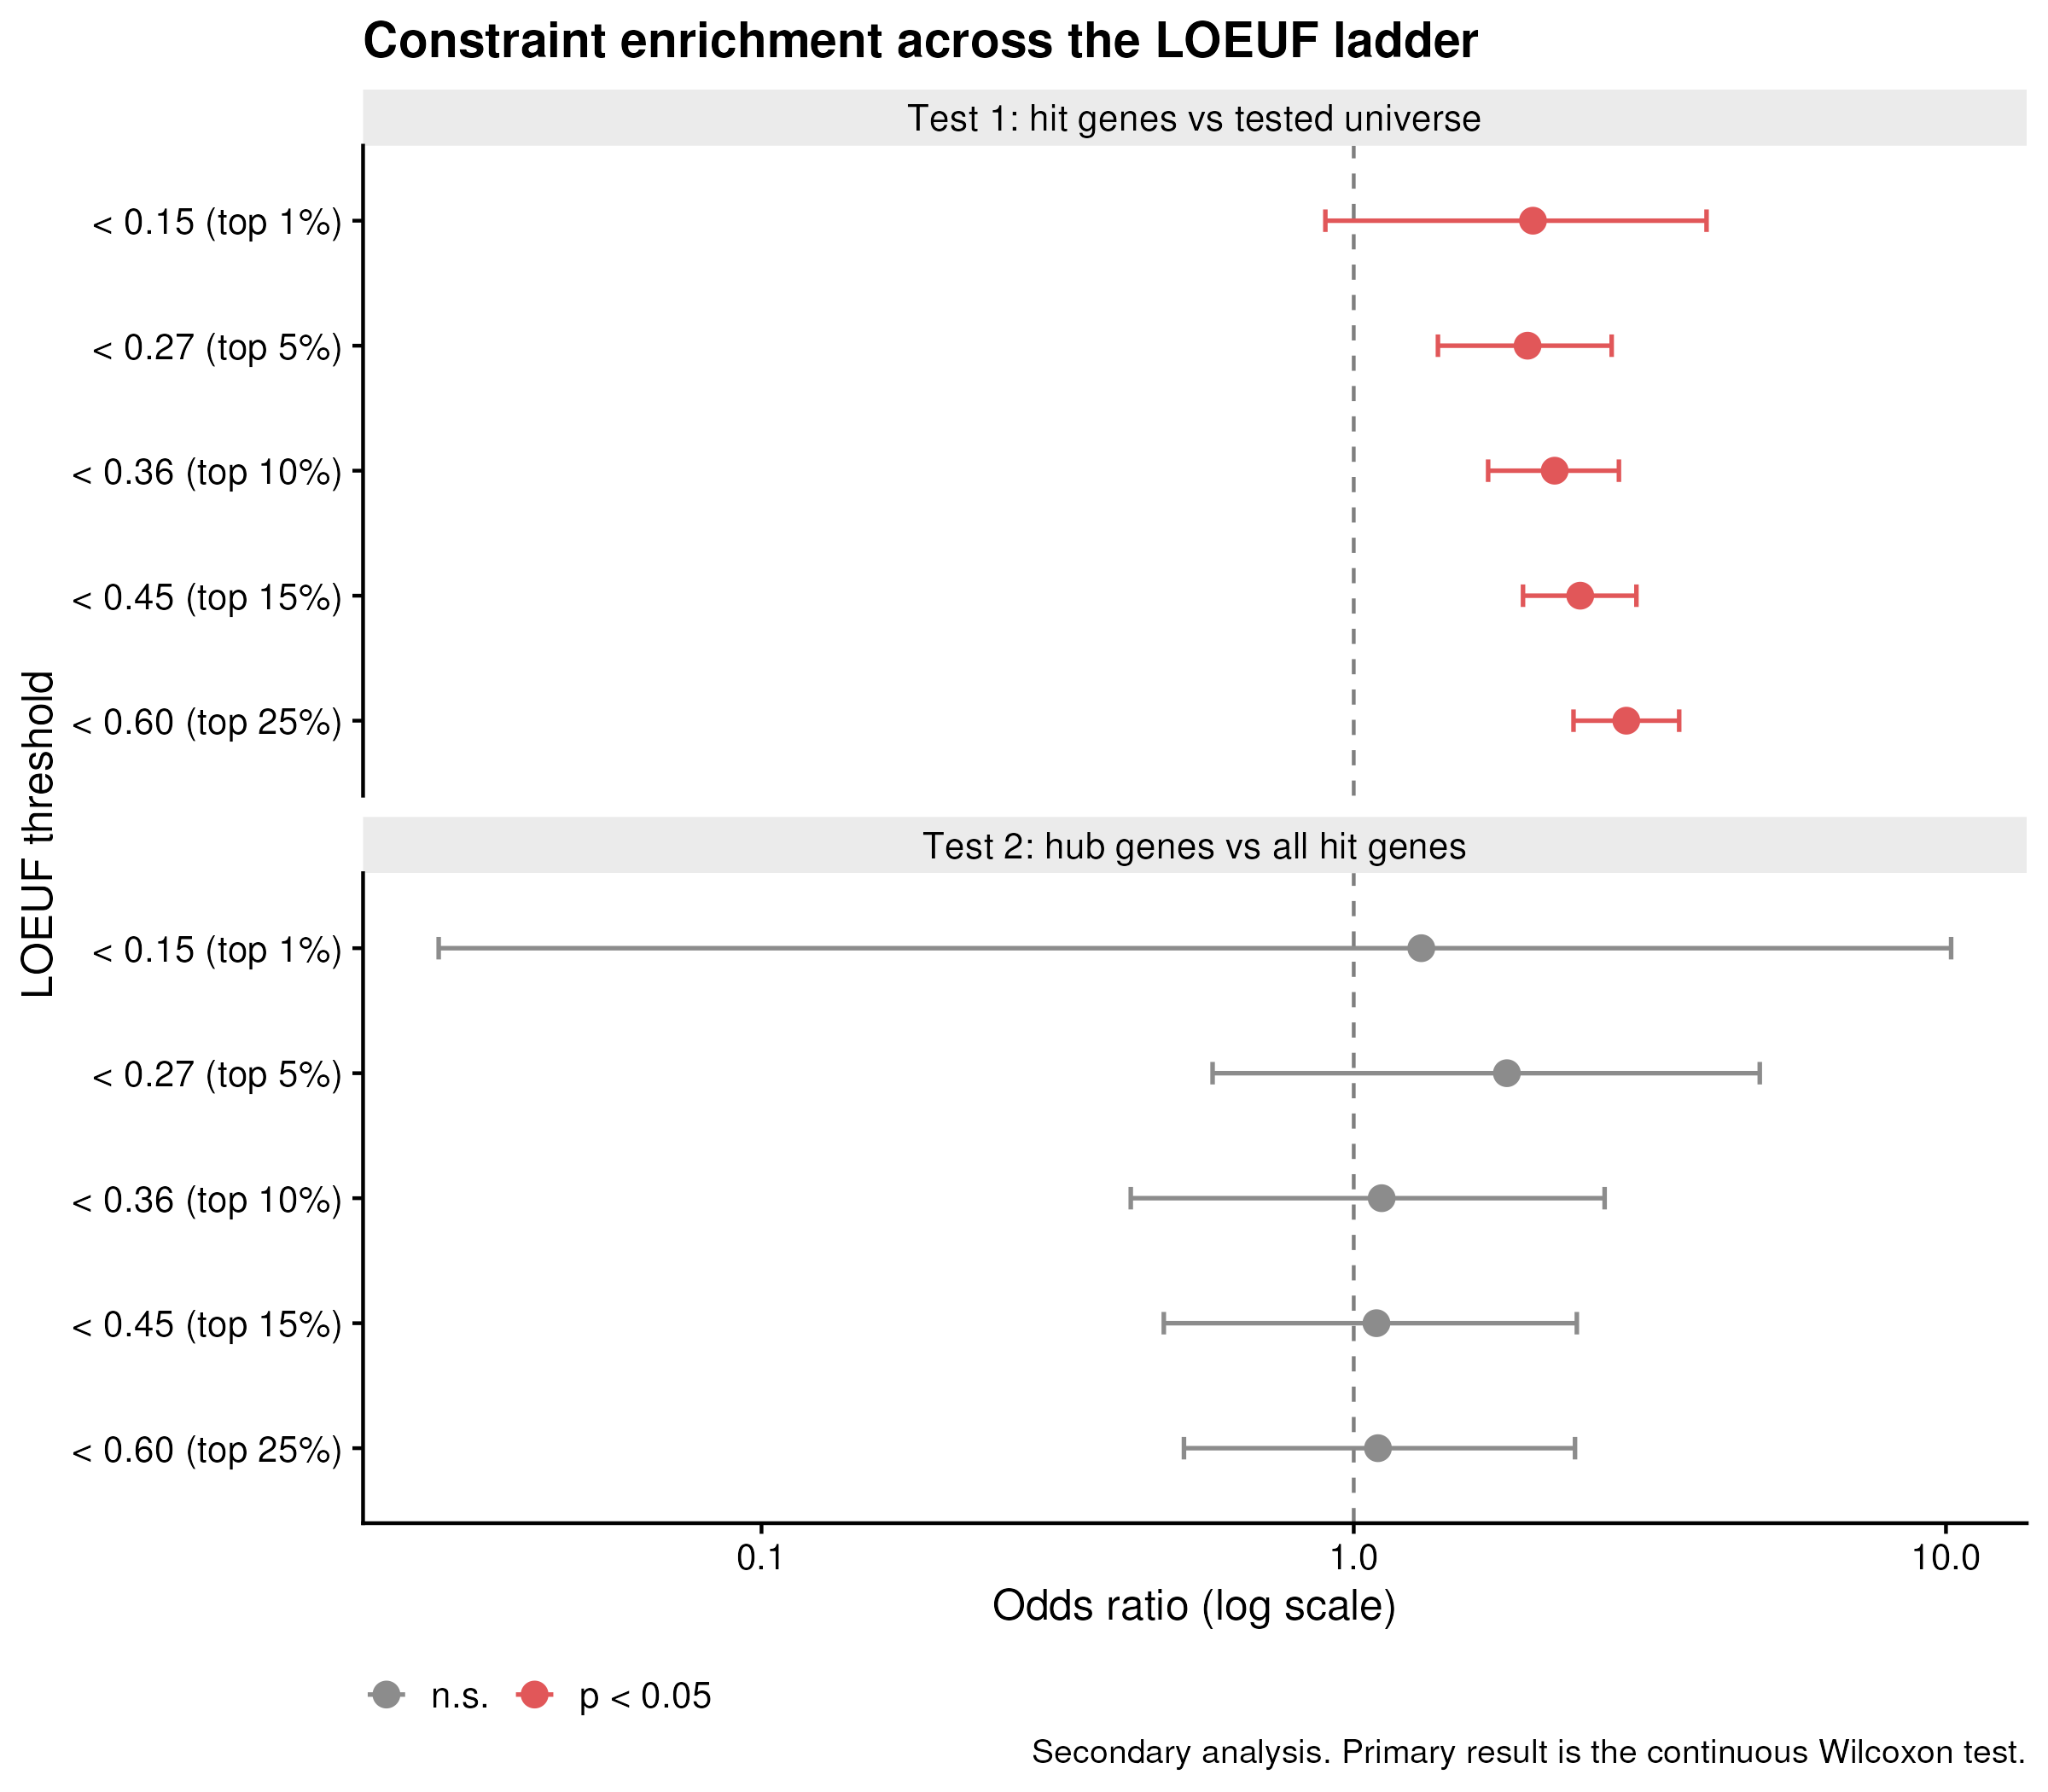

Source data for this figure (header and first rows):
test, threshold, percentile, n_constrained, n_fg_constrained, pct_fg_constrained, OR, ci_lo, ci_hi, p
Test 1, 0.15, 1, 178, 9, 5.056, 2.007, 0.8955, 3.942, 0.04439
Test 1, 0.27, 5, 904, 43, 4.757, 1.966, 1.387, 2.726, 1.03523438780867e-4
Test 1, 0.36, 10, 1703, 84, 4.932, 2.184, 1.686, 2.804, 5.059448151656526e-9
Test 1, 0.45, 15, 2590, 129, 4.981, 2.412, 1.931, 3.001, 2.0860853024709607e-14
Test 1, 0.6, 25, 4262, 207, 4.857, 2.886, 2.35, 3.544, 1.0950914874391932e-24
Test 2, 0.15, 1, 9, 1, 11.11, 1.301, 0.0285, 10.2, 0.5681
Test 2, 0.27, 5, 43, 6, 13.95, 1.814, 0.5776, 4.849, 0.1632
Test 2, 0.36, 10, 84, 8, 9.524, 1.115, 0.4203, 2.652, 0.4698
Test 2, 0.45, 15, 129, 12, 9.302, 1.092, 0.4778, 2.381, 0.4735
Test 2, 0.6, 25, 207, 19, 9.179, 1.099, 0.5168, 2.364, 0.4655
